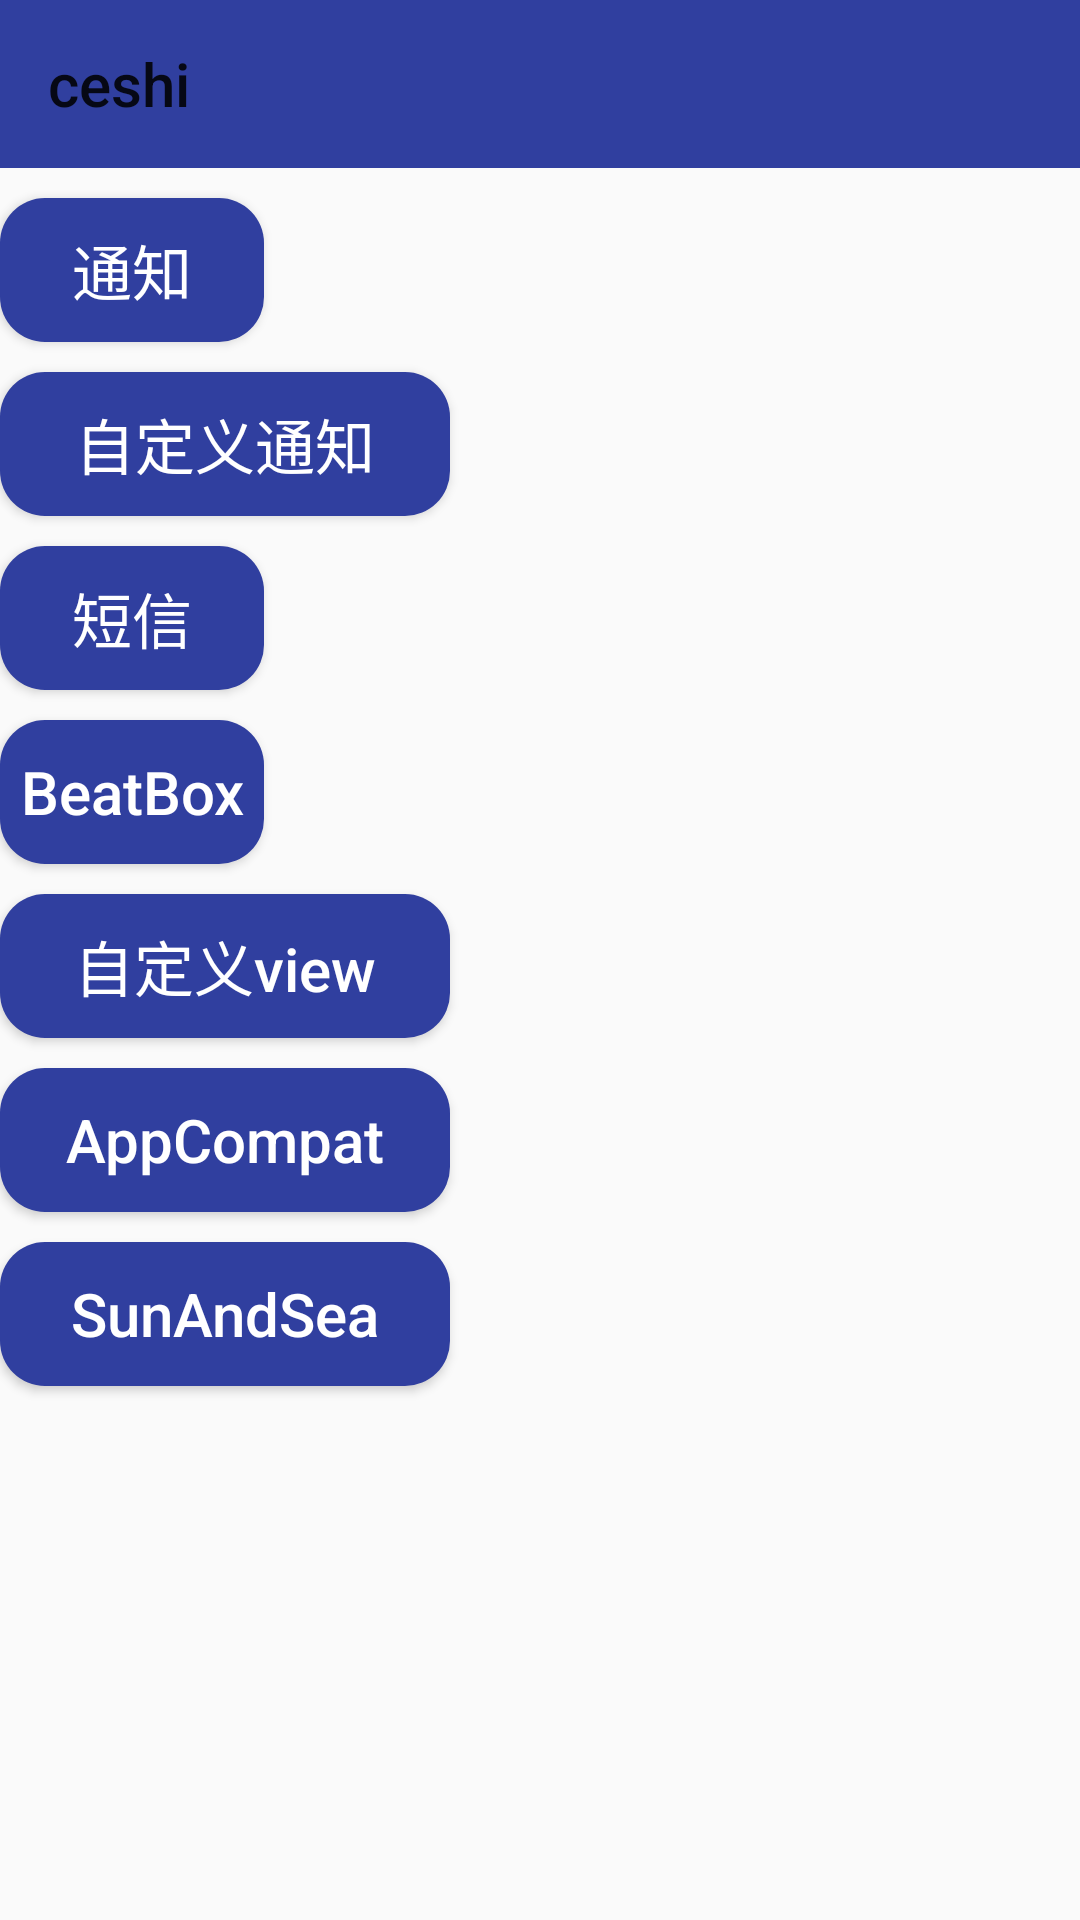

Produce the Android XML layout that renders to this screen, including the resource entries it uses.
<!-- AndroidManifest.xml: application theme AppTheme -->
<!-- res/layout/activity_main.xml -->
<?xml version="1.0" encoding="utf-8"?>
<LinearLayout xmlns:android="http://schemas.android.com/apk/res/android"
              xmlns:app="http://schemas.android.com/apk/res-auto"
              xmlns:tools="http://schemas.android.com/tools"
              android:layout_width="match_parent"
              android:layout_height="match_parent"
              android:orientation="vertical"
              tools:context=".view.activity.MainActivity">

    <android.support.v7.widget.Toolbar
        android:id="@+id/tb_main"
        android:layout_width="match_parent"
        android:layout_height="?attr/actionBarSize"
        android:background="@color/colorPrimaryDark"
        android:fitsSystemWindows="true"
        app:theme="@android:style/ThemeOverlay.Material.Dark"
        app:title="ceshi"/>

    <Button
        android:id="@+id/bt_notice"
        android:layout_width="wrap_content"
        android:layout_height="48dp"
        android:layout_marginTop="10dp"
        android:background="@drawable/buttonshape"
        android:text="通知"
        android:textColor="#fff"
        android:textSize="20sp"/>

    <Button
        android:id="@+id/bt_mynotification"
        android:layout_width="150dp"
        android:layout_height="48dp"
        android:layout_marginTop="10dp"
        android:background="@drawable/buttonshape"
        android:text="自定义通知"
        android:textColor="#fff"
        android:textSize="20sp"/>

    <Button
        android:id="@+id/bt_sendmessage"
        android:layout_width="wrap_content"
        android:layout_height="48dp"
        android:layout_marginTop="10dp"
        android:background="@drawable/buttonshape"
        android:text="短信"
        android:textColor="#fff"
        android:textSize="20sp"/>

    <Button
        android:id="@+id/bt_beatbox"
        android:layout_width="wrap_content"
        android:layout_height="48dp"
        android:layout_marginTop="10dp"
        android:background="@drawable/buttonshape"
        android:text="@string/beat_text"
        android:textAllCaps="false"
        android:textColor="#fff"
        android:textSize="20sp"/>
    <Button
        android:id="@+id/bt_draganddraw"
        android:layout_width="150dp"
        android:layout_height="48dp"
        android:layout_marginTop="10dp"
        android:textAllCaps="false"
        android:background="@drawable/buttonshape"
        android:text="自定义view"
        android:textColor="#fff"
        android:textSize="20sp"/>
    <Button
        android:id="@+id/bt_myappcompat"
        android:layout_width="150dp"
        android:layout_height="48dp"
        android:layout_marginTop="10dp"
        android:textAllCaps="false"
        android:background="@drawable/buttonshape"
        android:text="AppCompat"
        android:textColor="#fff"
        android:textSize="20sp"/>
    <Button
        android:id="@+id/bt_sunandsea"
        android:layout_width="150dp"
        android:layout_height="48dp"
        android:layout_marginTop="10dp"
        android:textAllCaps="false"
        android:background="@drawable/buttonshape"
        android:text="SunAndSea"
        android:textColor="#fff"
        android:textSize="20sp"/>


</LinearLayout>
<!-- resources referenced by this layout -->
<resources>
  <color name="colorPrimaryDark">#303F9F</color>
  <!-- drawable buttonshape (drawable) -->
  <?xml version="1.0" encoding="utf-8"?>
  <shape xmlns:android="http://schemas.android.com/apk/res/android">
      <solid android:color="@color/colorPrimaryDark"/>
      <corners
          android:topRightRadius="15dp"
          android:topLeftRadius="15dp"
          android:bottomLeftRadius="15dp"
          android:bottomRightRadius="15dp"/>
  </shape>
  <string name="beat_text">BeatBox</string>
  <style name="AppTheme" parent="Theme.AppCompat.Light.DarkActionBar">
          
          <item name="colorPrimary">@color/colorPrimary</item>
          <item name="colorPrimaryDark">@color/colorPrimaryDark</item>
          <item name="colorAccent">@color/colorAccent</item>
      </style>
  <color name="colorPrimary">#3F51B5</color>
  <color name="colorAccent">#FF4081</color>
</resources>
